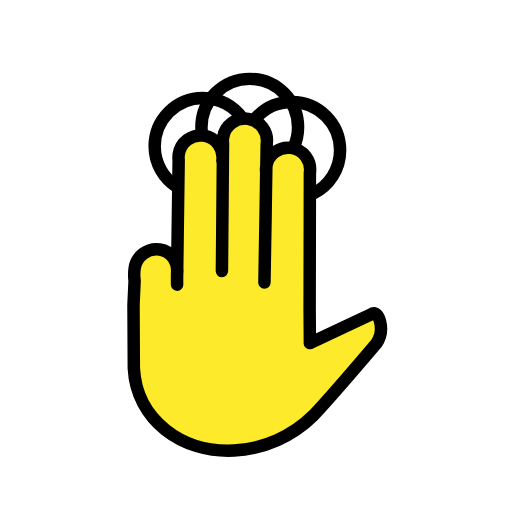
t = 0.00 s
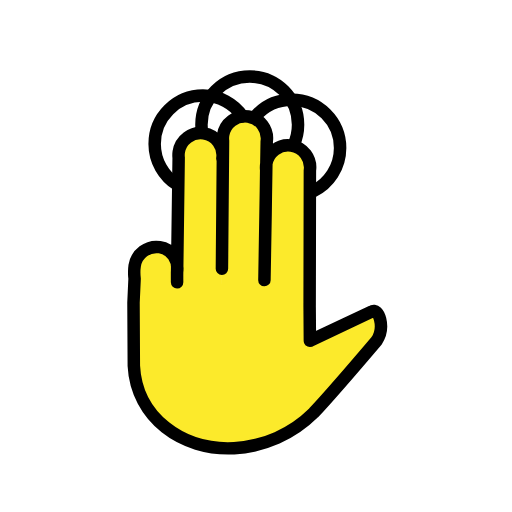
t = 0.48 s
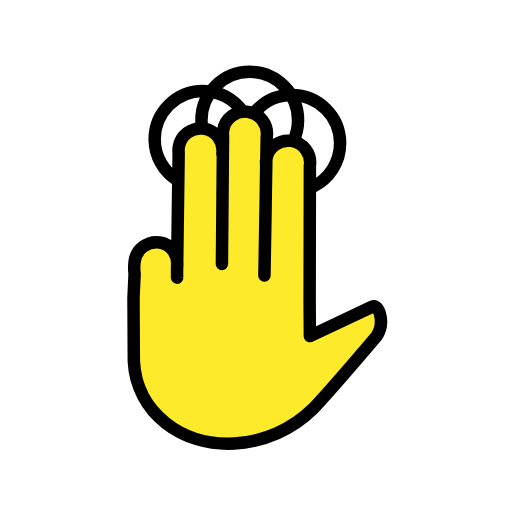
t = 1.43 s
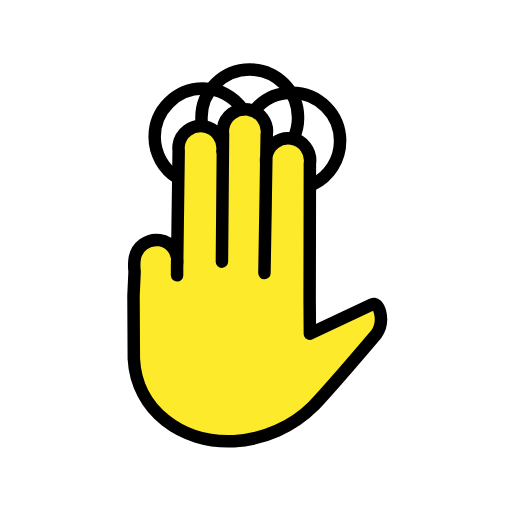
t = 1.90 s
t = 2.38 s: frame unchanged from t = 1.43 s, image omitted
t = 3.33 s: frame unchanged from t = 0.48 s, image omitted

The animated SVG that drew these frames (rendered in a browser with its animation timeline set to each time). Animation: 1 SMIL element (animateTransform=1); one cycle of 3.80 s, repeats indefinitely.

<?xml version='1.0' encoding='utf-8'?>
<svg xmlns="http://www.w3.org/2000/svg" id="emoji" viewBox="-5 -5 82 82" width="200" height="200" role="img">
  <title>OpenMoji: three finger operation</title><g><g id="color">
    <circle cx="27.3387" cy="18.2325" r="6.3704" fill="#fff" />
    <circle cx="35.0301" cy="15.1712" r="6.3704" fill="#fff" />
    <circle cx="41.8797" cy="18.883" r="6.3704" fill="#fff" />
    <path fill="#fcea2b" d="m30.6145,20.7375c.284-1.9293-1.0499-3.7236-2.9792-4.0075s-3.7236,1.0498-4.0075,2.9792c-.0455.3093-.0498.6232-.0126.9336l-.2572,18.9982.0217,4.3248.0058-4.9988c.284-1.9293-.8798-3.7236-2.8091-4.0075-1.9293-.284-3.7236,1.0498-4.0075,2.9792-.0455.3093-.0498.6232-.0126.9336l-.1759,4.9988.0526,10.0853c.4248,8.3102,7.7518,13.6293,16.06,13.2046,4.7918-.2654,9.32-2.2781,12.7278-5.6571,2.9178-3.0904,10.0855-11.5349,10.0855-11.5349,1.4629-2.1582.3282-5.4939-.8007-4.6726l-9.8756,4.6509-.0389-5.3996.0389,5.3996-.0389-5.3996.0395-21.8505c.284-1.9293-1.0499-3.7236-2.9792-4.0075s-3.7236,1.0498-4.0075,2.9792c-.0455.3093-.0498.6232-.0126.9336l-.0947,6.9994-.1861,10.6365.3671-22.1928c.284-1.9293-1.0499-3.7236-2.9792-4.0075s-3.7236,1.0498-4.0075,2.9792c-.0455.3093-.0498.6232-.0126.9336l-.2064,24.016" />
  </g>
  <g id="line">
    <path fill="none" stroke="#000" stroke-linecap="round" stroke-linejoin="round" stroke-width="2" d="m23.3996,24.9763c-2.1796-1.368-3.6285-3.7928-3.6285-6.556,0-4.2718,3.463-7.7349,7.7349-7.7349,2.6282,0,4.9502,1.3108,6.348,3.3143" />
    <path fill="none" stroke="#000" stroke-linecap="round" stroke-linejoin="round" stroke-width="2" d="m27.3572,16.5639c-.0606-.3901-.0921-.7899-.0921-1.197,0-4.2718,3.463-7.7349,7.7349-7.7349s7.7349,3.463,7.7349,7.7349c0,1.1363-.245,2.2153-.6851,3.1872" />
    <path fill="none" stroke="#000" stroke-linecap="round" stroke-linejoin="round" stroke-width="2" d="m35.8989,13.9997c1.418-1.6288,3.5068-2.6583,5.836-2.6583,4.2718,0,7.7349,3.463,7.7349,7.7349,0,3.0563-1.7726,5.6986-4.3459,6.9548" />
    <path fill="none" stroke="#000" stroke-linecap="round" stroke-linejoin="round" stroke-width="2" d="m30.6145,20.7375c.284-1.9293-1.0499-3.7236-2.9792-4.0075s-3.7236,1.0498-4.0075,2.9792c-.0455.3093-.0498.6232-.0126.9336l-.2572,18.9982.0048.9513-.0056-1.6253c.284-1.9293-.8514-3.7236-2.7808-4.0075-1.9293-.284-3.7236,1.0498-4.0075,2.9792-.0455.3093-.0498,1.7509-.0126,2.0613l-.1759,3.8711.0526,10.0853c.4248,8.3102,7.7518,13.6293,16.06,13.2046,4.7918-.2654,9.32-2.2781,12.7278-5.6571,2.9178-3.0904,10.0855-11.5349,10.0855-11.5349,1.4629-2.1582.3282-5.4939-.8007-4.6726l-9.8756,4.6509-.0389-5.3996.0389,5.3996-.0389-5.3996.0395-21.8505c.284-1.9293-1.0499-3.7236-2.9792-4.0075s-3.7236,1.0498-4.0075,2.9792c-.0455.3093-.0498.6232-.0126.9336l-.0947,6.9994-.1861,10.6365.3671-22.1928c.284-1.9293-1.0499-3.7236-2.9792-4.0075s-3.7236,1.0498-4.0075,2.9792c-.0455.3093-.0498.6232-.0126.9336l-.1758,20.4538" />
  </g>
<animateTransform attributeName="transform" type="translate" values="0 0;0 -1.5;0 0" dur="3.8s" repeatCount="indefinite" /></g></svg>
